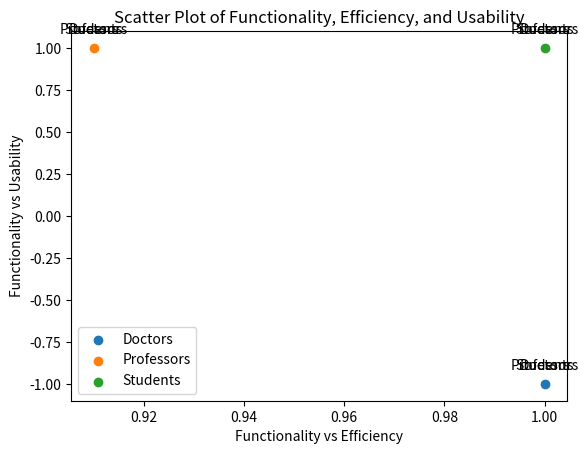

Source code (Python):
import matplotlib.pyplot as plt

# Correlation coefficients
doc_func_eff = 1.00
prof_func_eff = 0.91
stud_func_eff = 1.00

prof_func_usab = 1.00
stud_func_usab = 1.00

doc_eff_usab = -1.00
prof_eff_usab = -1.00
stud_eff_usab = -1.00

# Group names
groups = ['Doctors', 'Professors', 'Students']

# Create scatter plot
plt.scatter([doc_func_eff], [doc_eff_usab], label='Doctors')
plt.scatter([prof_func_eff], [prof_func_usab], label='Professors')
plt.scatter([stud_func_eff], [stud_func_usab], label='Students')

# Add labels to data points
for i in range(len(groups)):
    plt.annotate(groups[i], (doc_func_eff, doc_eff_usab), textcoords="offset points", xytext=(0,10), ha='center')
    plt.annotate(groups[i], (prof_func_eff, prof_func_usab), textcoords="offset points", xytext=(0,10), ha='center')
    plt.annotate(groups[i], (stud_func_eff, stud_func_usab), textcoords="offset points", xytext=(0,10), ha='center')

# Set axis labels and title
plt.xlabel('Functionality vs Efficiency')
plt.ylabel('Functionality vs Usability')
plt.title('Scatter Plot of Functionality, Efficiency, and Usability')

# Add legend
plt.legend()

# Show the plot
plt.show()
